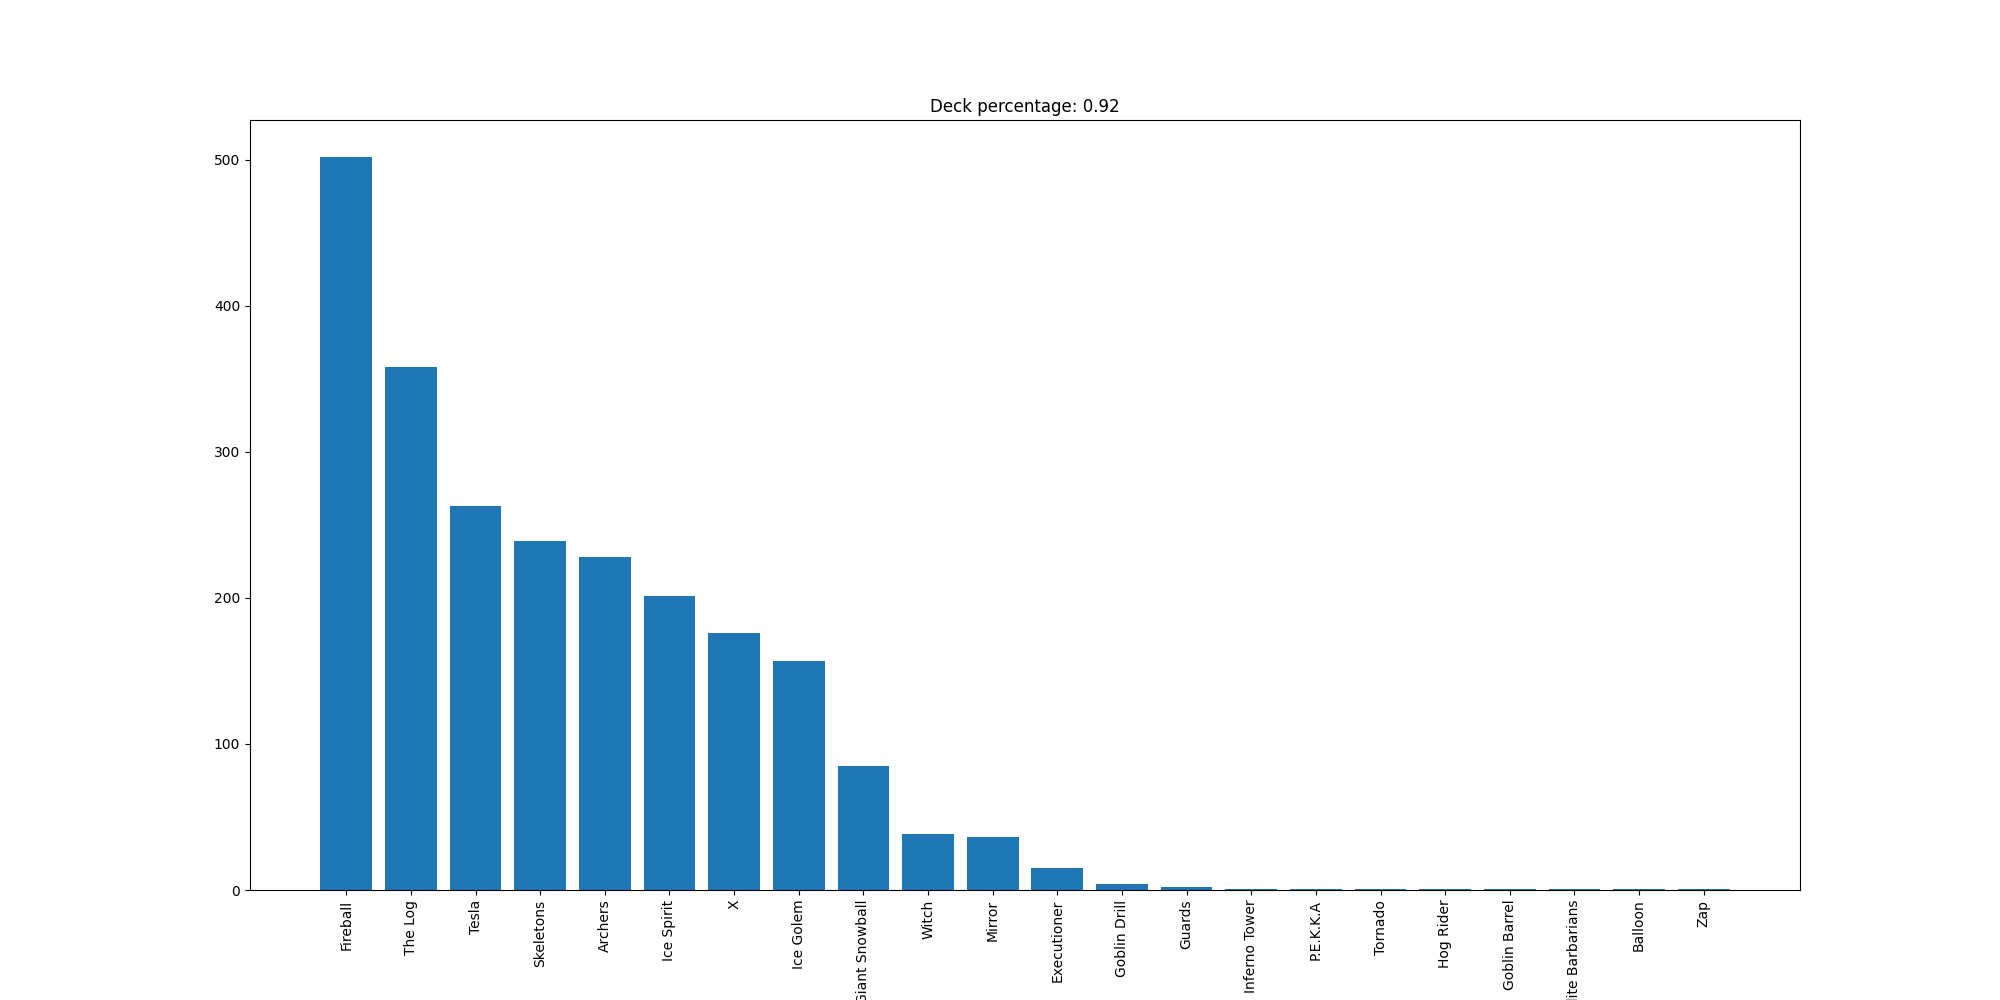

The table this chart was drawn from, first rows:
Fireball, 502
The Log, 358
Tesla, 263
Skeletons, 239
Archers, 228
Ice Spirit, 201
X, 176
Ice Golem, 157
Giant Snowball, 85
Witch, 38
Mirror, 36
Executioner, 15
Goblin Drill, 4
Guards, 2
Inferno Tower, 1
P.E.K.K.A, 1
Tornado, 1
Hog Rider, 1
Goblin Barrel, 1
Elite Barbarians, 1
Balloon, 1
Zap, 1
